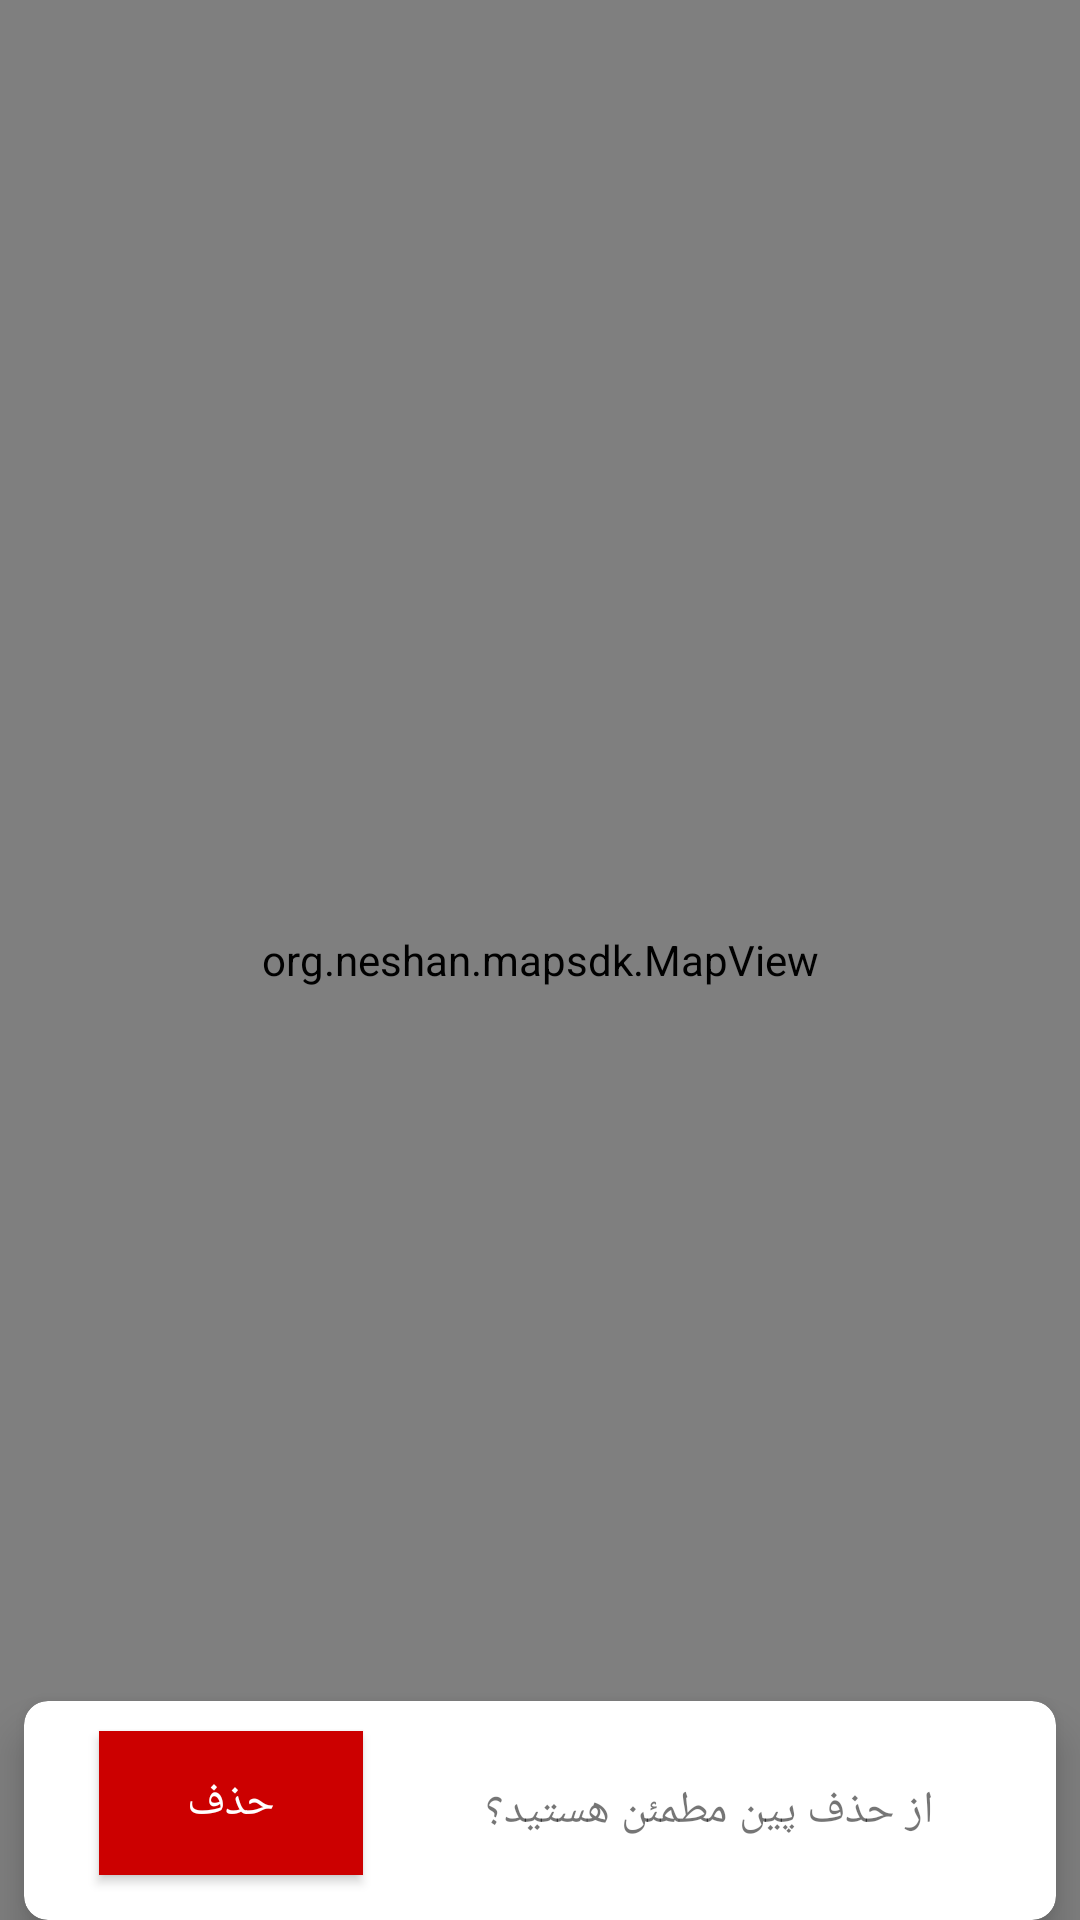

Android layout source for this screen:
<!-- AndroidManifest.xml: application theme Theme.MyApplication -->
<!-- res/layout/activity_remove_marker.xml -->
<?xml version="1.0" encoding="utf-8"?>
<androidx.coordinatorlayout.widget.CoordinatorLayout xmlns:android="http://schemas.android.com/apk/res/android"
    xmlns:tools="http://schemas.android.com/tools"
    android:layout_width="match_parent"
    android:layout_height="match_parent"
    tools:context=".activity.RemoveMarkerActivity">

    <org.neshan.mapsdk.MapView
        android:id="@+id/mapview"
        android:layout_width="match_parent"
        android:layout_height="match_parent" />

    <include
        android:id="@+id/remove_marker_bottom_sheet_include"
        layout="@layout/remove_marker_bottom_sheet" />

</androidx.coordinatorlayout.widget.CoordinatorLayout>
<!-- res/layout/remove_marker_bottom_sheet.xml (included above) -->
<?xml version="1.0" encoding="utf-8"?>
<androidx.cardview.widget.CardView xmlns:android="http://schemas.android.com/apk/res/android"
    xmlns:app="http://schemas.android.com/apk/res-auto"
    android:layout_width="match_parent"
    android:layout_height="wrap_content"
    android:layout_marginStart="8dp"
    android:layout_marginEnd="8dp"
    android:clickable="true"
    android:fitsSystemWindows="false"
    android:focusable="true"
    android:layoutDirection="ltr"
    app:behavior_hideable="true"
    app:behavior_peekHeight="150dp"
    app:cardCornerRadius="8dp"
    app:cardElevation="8dp"
    app:layout_behavior="com.google.android.material.bottomsheet.BottomSheetBehavior">

    <androidx.constraintlayout.widget.ConstraintLayout
        android:layout_width="match_parent"
        android:layout_height="wrap_content">

        <Button
            android:id="@+id/remove_marker"
            android:layout_width="wrap_content"
            android:layout_height="wrap_content"
            android:layout_marginStart="25dp"
            android:layout_marginTop="10dp"
            android:layout_marginBottom="15dp"
            android:background="@android:color/holo_red_dark"
            android:text="حذف"
            android:textColor="@color/white"
            android:textSize="15sp"
            app:layout_constraintBottom_toBottomOf="parent"
            app:layout_constraintStart_toStartOf="parent"
            app:layout_constraintTop_toTopOf="parent"
            app:layout_constraintVertical_bias="1.0" />

        <TextView
            android:id="@+id/marker_id"
            android:layout_width="wrap_content"
            android:layout_height="wrap_content"
            android:layout_margin="25dp"
            android:text="از حذف پین مطمئن هستید؟"
            android:textSize="15sp"
            app:layout_constraintBottom_toBottomOf="parent"
            app:layout_constraintEnd_toEndOf="parent"
            app:layout_constraintStart_toEndOf="@+id/remove_marker"
            app:layout_constraintTop_toTopOf="parent" />

    </androidx.constraintlayout.widget.ConstraintLayout>

</androidx.cardview.widget.CardView>
<!-- resources referenced by this layout -->
<resources>
  <style name="Theme.MyApplication" parent="Theme.MaterialComponents.DayNight.NoActionBar">
          
          <item name="colorPrimary">@color/purple_500</item>
          <item name="colorPrimaryVariant">@color/purple_700</item>
          <item name="colorOnPrimary">@color/white</item>
          
          <item name="colorSecondary">@color/white</item>
          <item name="colorSecondaryVariant">@color/teal_700</item>
          <item name="colorOnSecondary">@color/black</item>
          
          <item name="android:statusBarColor" tools:targetApi="l">?attr/colorPrimaryVariant</item>
          
      </style>
  <!-- not gathered from this repository: default colours our renderer supplied (Android Studio template values) -->
  <color name="purple_500">#FF6200EE</color>
  <color name="purple_700">#FF3700B3</color>
  <color name="teal_700">#FF018786</color>
  <color name="black">#FF000000</color>
  <color name="white">#FFFFFFFF</color>
</resources>
